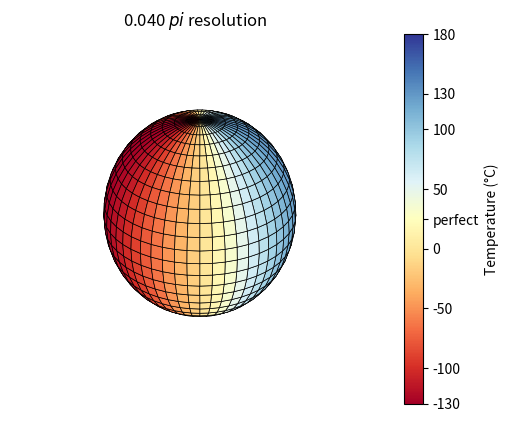
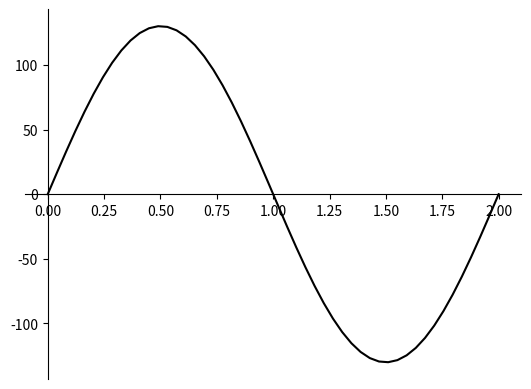

Source code (Python) for these figures, in order:
import numpy as np
import matplotlib.pyplot as plt
import matplotlib as mpl

# sphere
phi = np.linspace(0, np.pi, 25)
theta = np.linspace(0, 2*np.pi, 50)
T, P = np.meshgrid(theta, phi) # returns shape (len(phi), len(theta))
r = 1

#cartesian coordinates
x = r * np.sin(P) * np.cos(T)
y = r * np.sin(P) * np.sin(T)
z = r * np.cos(P)

# Replace with temperatures from analysis
temps = 130 * np.sin(T)
min_temp = temps.min()
max_temp = temps.max()

shape = temps.shape

# Use below to make sphere same shape as temps, 
# Assuming axis 0 is phi (0 -> pi)
# axis 1 is theta (0 -> 2pi)
# If not, swap 0 & 1 below and the creation of x & y

# # sphere
# phi = np.linspace(0, np.pi, shape[0])
# theta = np.linspace(0, 2*np.pi, shape[1])
# T, P = np.meshgrid(theta, phi) # returns shape (len(phi), len(theta))
# r = 1

# #cartesian coordinates
# x = r * np.sin(P) * np.cos(T)
# y = r * np.sin(P) * np.sin(T)
# z = r * np.cos(P)

colour_map = mpl.colormaps['RdYlBu'] # Red to yellow to blue colour map

perf_temp = 25 # chosen temperature for the cheese

# Sets colour map to centre on perf_temp
if np.abs(perf_temp-max_temp) >= np.abs(perf_temp-min_temp):
    norm = mpl.colors.Normalize(vmin=(2*perf_temp)-max_temp, vmax=max_temp)
elif min_temp < 0:
    norm = mpl.colors.Normalize(vmin=min_temp, vmax=(2*perf_temp)-min_temp)

colours = colour_map(norm(temps))


# Plotting moon
fig = plt.figure()
ax = fig.add_subplot(111, projection='3d')
surface = ax.plot_surface(x, y, z, norm=norm, edgecolor='k', linewidth=0.5, cmap=colour_map, facecolors=colours)
ax.set_axis_off()
# Adding colourbar
cbar = plt.colorbar(mpl.cm.ScalarMappable(norm=norm, cmap=colour_map), ax=ax)
cbar.set_label('Temperature (°C)')
if np.abs(perf_temp-max_temp) >= np.abs(perf_temp-min_temp):  # Changes colourbar axis to match above
    cbar.set_ticks([(2*perf_temp)-max_temp, min_temp, -100, -50, 0, perf_temp, 50, 100, max_temp], labels=['{:.0f}'.format((2*perf_temp)-max_temp), '{:.0f}'.format(min_temp), '-100', '-50', '0', 'perfect', '50', '100', '{:.0f}'.format(max_temp)])
elif min_temp < 0:
    cbar.set_ticks([min_temp, -100, -50, 0, perf_temp, 50, 100, max_temp, (2*perf_temp)-min_temp], labels=['{:.0f}'.format(min_temp), '-100', '-50', '0', 'perfect', '50', '100', '{:.0f}'.format(max_temp), '{:.0f}'.format((2*perf_temp)-min_temp)])
# In set_ticks 
# First list is value positions, second is labels
# Indices have to match


ax.set_title('{:.3f} $pi$ resolution'.format(1 / shape[0]))
ax.set_box_aspect((1, 1, 1)) # to be regular sphere
ax.view_init(30, 0, 0) # Change viewing angle https://matplotlib.org/stable/api/_as_gen/mpl_toolkits.mplot3d.axes3d.Axes3D.view_init.html#mpl_toolkits.mplot3d.axes3d.Axes3D.view_init
plt.savefig('moon.png', dpi=600, transparent=True)
plt.show()

eq_index = shape[0] // 2 # Find equator index of temps

# Plot temps across equator
fig1 = plt.figure()
ax1 = fig1.add_subplot(111)
ax1.plot(theta/np.pi, temps[eq_index], c='k')
ax1.spines[["left", "bottom"]].set_position(("data", 0)) # Puts x axis at y=0, can remove
ax1.spines[["top", "right"]].set_visible(False)
plt.savefig('moon_eq.png', dpi=600, transparent=True)
plt.show()

